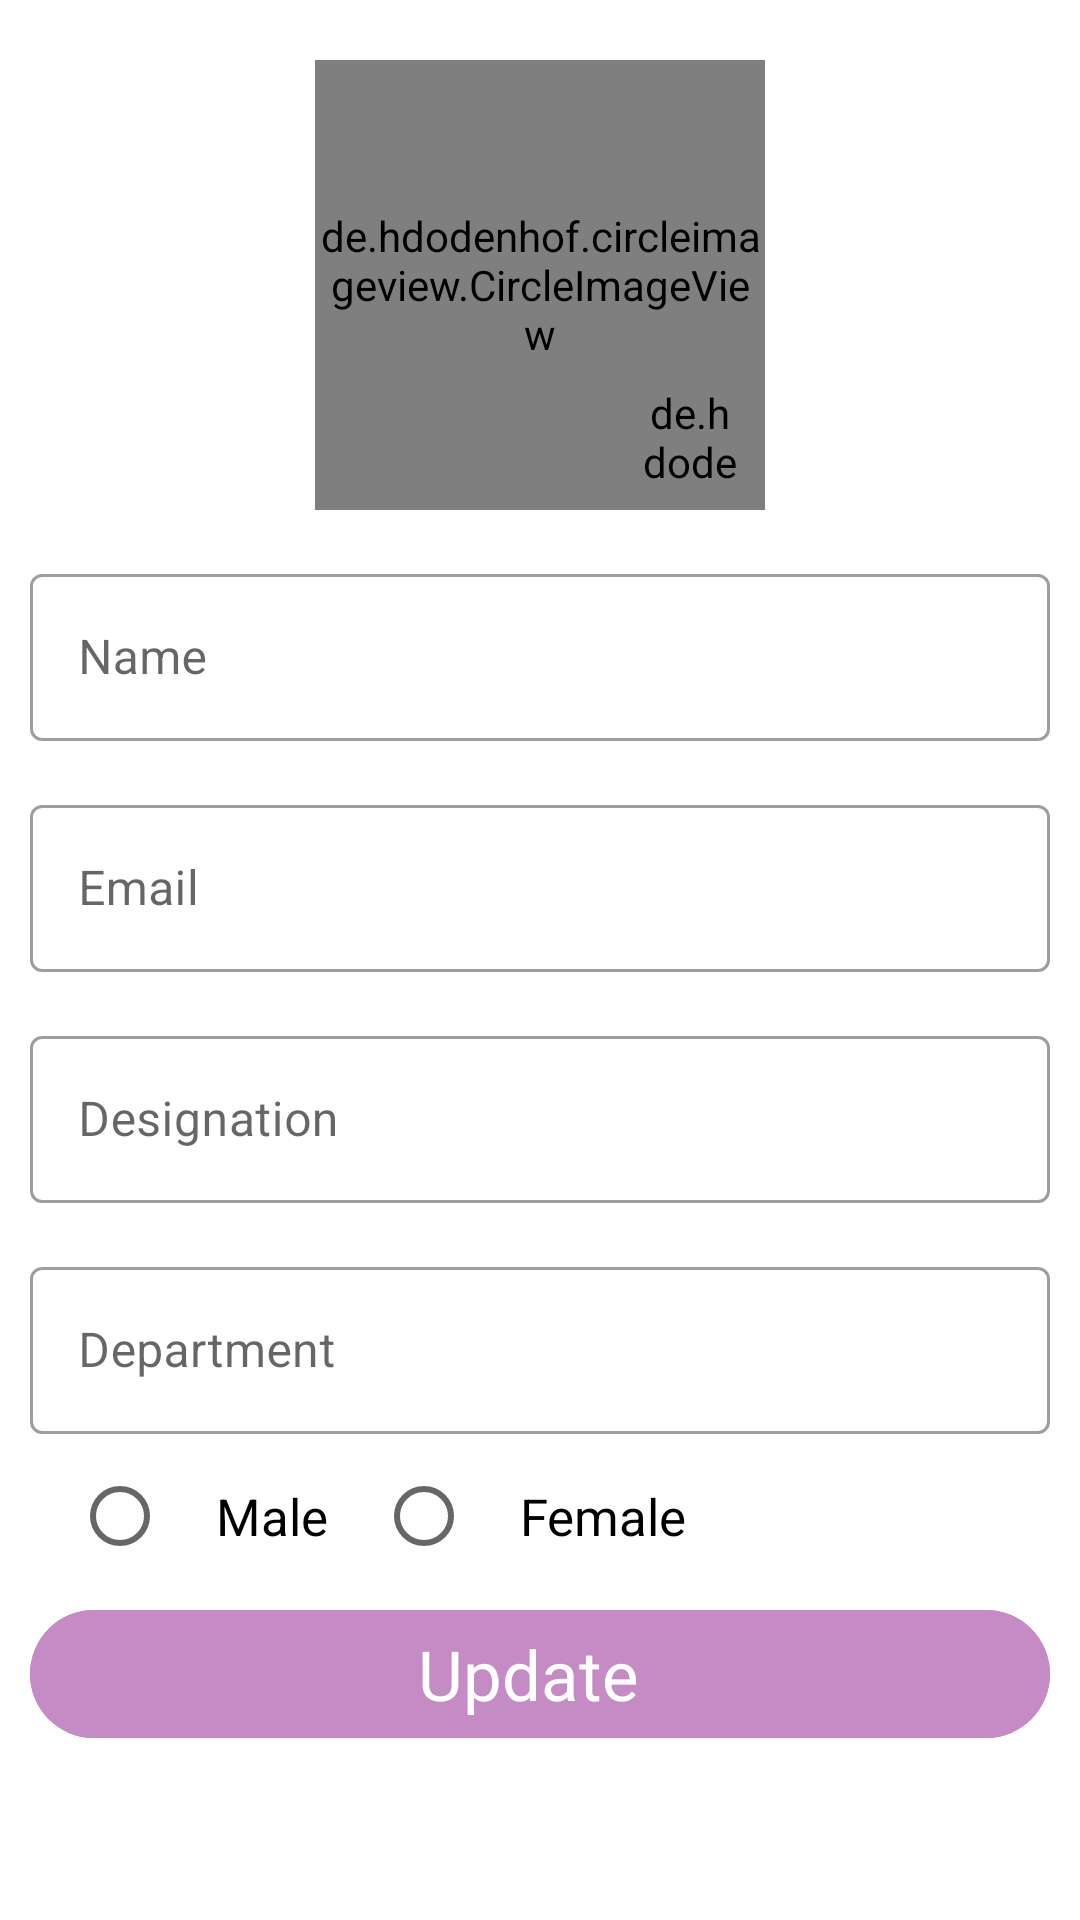

Write the Android layout XML for this screen, with the resource values it uses.
<!-- AndroidManifest.xml: application theme Theme.CollegeAppAdmin -->
<!-- res/layout/activity_faculty_details.xml -->
<?xml version="1.0" encoding="utf-8"?>
<ScrollView xmlns:android="http://schemas.android.com/apk/res/android"
    xmlns:app="http://schemas.android.com/apk/res-auto"
    xmlns:tools="http://schemas.android.com/tools"
    android:layout_width="match_parent"
    android:layout_height="match_parent"
    android:orientation="vertical"
    android:padding="10dp"
    tools:context=".Faculty.FacultyDetails">
    <LinearLayout
        android:layout_width="match_parent"
        android:layout_height="wrap_content"
        android:orientation="vertical">
        <FrameLayout
            android:layout_width="150dp"
            android:layout_height="150dp"
            android:layout_gravity="center"
            android:layout_marginTop="10dp">

            <de.hdodenhof.circleimageview.CircleImageView
                android:id="@+id/faculty_details_userPic"
                android:layout_width="150dp"
                android:layout_height="150dp"
                android:src="@drawable/ic_baseline_person_24"
                app:civ_circle_background_color="@color/teal_200"
                android:layout_gravity="center_horizontal" />

            <de.hdodenhof.circleimageview.CircleImageView
                android:id="@+id/faculty_details_add_image"
                android:layout_width="50dp"
                android:layout_height="50dp"
                android:cropToPadding="true"
                android:padding="8dp"
                android:clickable="true"
                android:background="?attr/selectableItemBackgroundBorderless"
                android:focusable="true"
                app:civ_circle_background_color="@color/teal_700"
                android:src="@drawable/ic_baseline_add_24"
                android:layout_gravity="bottom|right"
                />
        </FrameLayout>
        <com.google.android.material.textfield.TextInputLayout
            android:layout_width="match_parent"
            android:layout_height="wrap_content"
            android:layout_marginTop="16dp"
            style="@style/Widget.MaterialComponents.TextInputLayout.OutlinedBox">
            <com.google.android.material.textfield.TextInputEditText
                android:layout_width="match_parent"
                android:id="@+id/faculty_details_name"
                android:layout_height="wrap_content"
                android:inputType="textPersonName"
                android:hint="Name"
                />
        </com.google.android.material.textfield.TextInputLayout>     <com.google.android.material.textfield.TextInputLayout
            android:layout_width="match_parent"
            android:layout_height="wrap_content"
            android:layout_marginTop="16dp"
            style="@style/Widget.MaterialComponents.TextInputLayout.OutlinedBox">
            <com.google.android.material.textfield.TextInputEditText
                android:layout_width="match_parent"
                android:layout_height="wrap_content"
                android:inputType="textEmailAddress"
                android:id="@+id/faculty_details_email"
                android:hint="Email"
                />
        </com.google.android.material.textfield.TextInputLayout>     <com.google.android.material.textfield.TextInputLayout
            android:layout_width="match_parent"
            android:layout_height="wrap_content"
            android:layout_marginTop="16dp"
            style="@style/Widget.MaterialComponents.TextInputLayout.OutlinedBox">
            <com.google.android.material.textfield.TextInputEditText
                android:layout_width="match_parent"
                android:layout_height="wrap_content"
                android:id="@+id/faculty_details_desg"
                android:hint="Designation"
                android:inputType="text"
                />
        </com.google.android.material.textfield.TextInputLayout>
        <com.google.android.material.textfield.TextInputLayout
    android:layout_width="match_parent"
    android:layout_height="wrap_content"
    android:layout_marginTop="16dp"
    style="@style/Widget.MaterialComponents.TextInputLayout.OutlinedBox">
    <com.google.android.material.textfield.TextInputEditText
        android:layout_width="match_parent"
        android:layout_height="wrap_content"
        android:id="@+id/faculty_details_dept"
        android:hint="Department"
        android:inputType="text"
        />
</com.google.android.material.textfield.TextInputLayout>

        <LinearLayout
            android:layout_width="match_parent"
            android:layout_height="wrap_content"
            android:orientation="horizontal"
            style="@style/Widget.Material3.CompoundButton.RadioButton">
            <RadioGroup
                android:layout_width="match_parent"
                android:layout_height="wrap_content"
                android:orientation="horizontal"
                android:layout_marginStart="14dp">
        <RadioButton
            android:layout_width="wrap_content"
            android:layout_height="wrap_content"
            android:text="Male"
            android:textSize="17sp"
            android:id="@+id/faculty_details_male"
            android:padding="16dp"/>

            <RadioButton
                android:layout_width="wrap_content"
                android:layout_height="wrap_content"
                android:text="Female"
                android:textSize="17sp"
                android:id="@+id/faculty_details_female"
                android:padding="16dp"/>
            </RadioGroup>
        </LinearLayout>
        <com.google.android.material.button.MaterialButton
            android:layout_width="match_parent"
            android:layout_height="wrap_content"
            android:text="Update"
            android:id="@+id/faculty_details_updateButton"
            android:textAllCaps="false"
            android:textSize="23sp"
            style="@style/Widget.Material3.Button.Icon"
            android:backgroundTint="#c58bc5"/>
    </LinearLayout>
</ScrollView>
<!-- resources referenced by this layout -->
<resources>
  <style name="Theme.CollegeAppAdmin" parent="Theme.MaterialComponents.DayNight.NoActionBar">
          
          <item name="colorPrimary">@color/purple_500</item>
          <item name="colorPrimaryVariant">@color/purple_700</item>
          <item name="colorOnPrimary">@color/white</item>
          
          <item name="colorSecondary">@color/teal_200</item>
          <item name="colorSecondaryVariant">@color/teal_700</item>
          <item name="colorOnSecondary">@color/black</item>
          
          <item name="android:statusBarColor" tools:targetApi="l">?attr/colorPrimaryVariant</item>
          
      </style>
  <!-- not gathered from this repository: default colours our renderer supplied (Android Studio template values) -->
  <color name="purple_500">#FF6200EE</color>
  <color name="purple_700">#FF3700B3</color>
  <color name="teal_200">#FF03DAC5</color>
  <color name="teal_700">#FF018786</color>
  <color name="black">#FF000000</color>
  <color name="white">#FFFFFFFF</color>
</resources>
